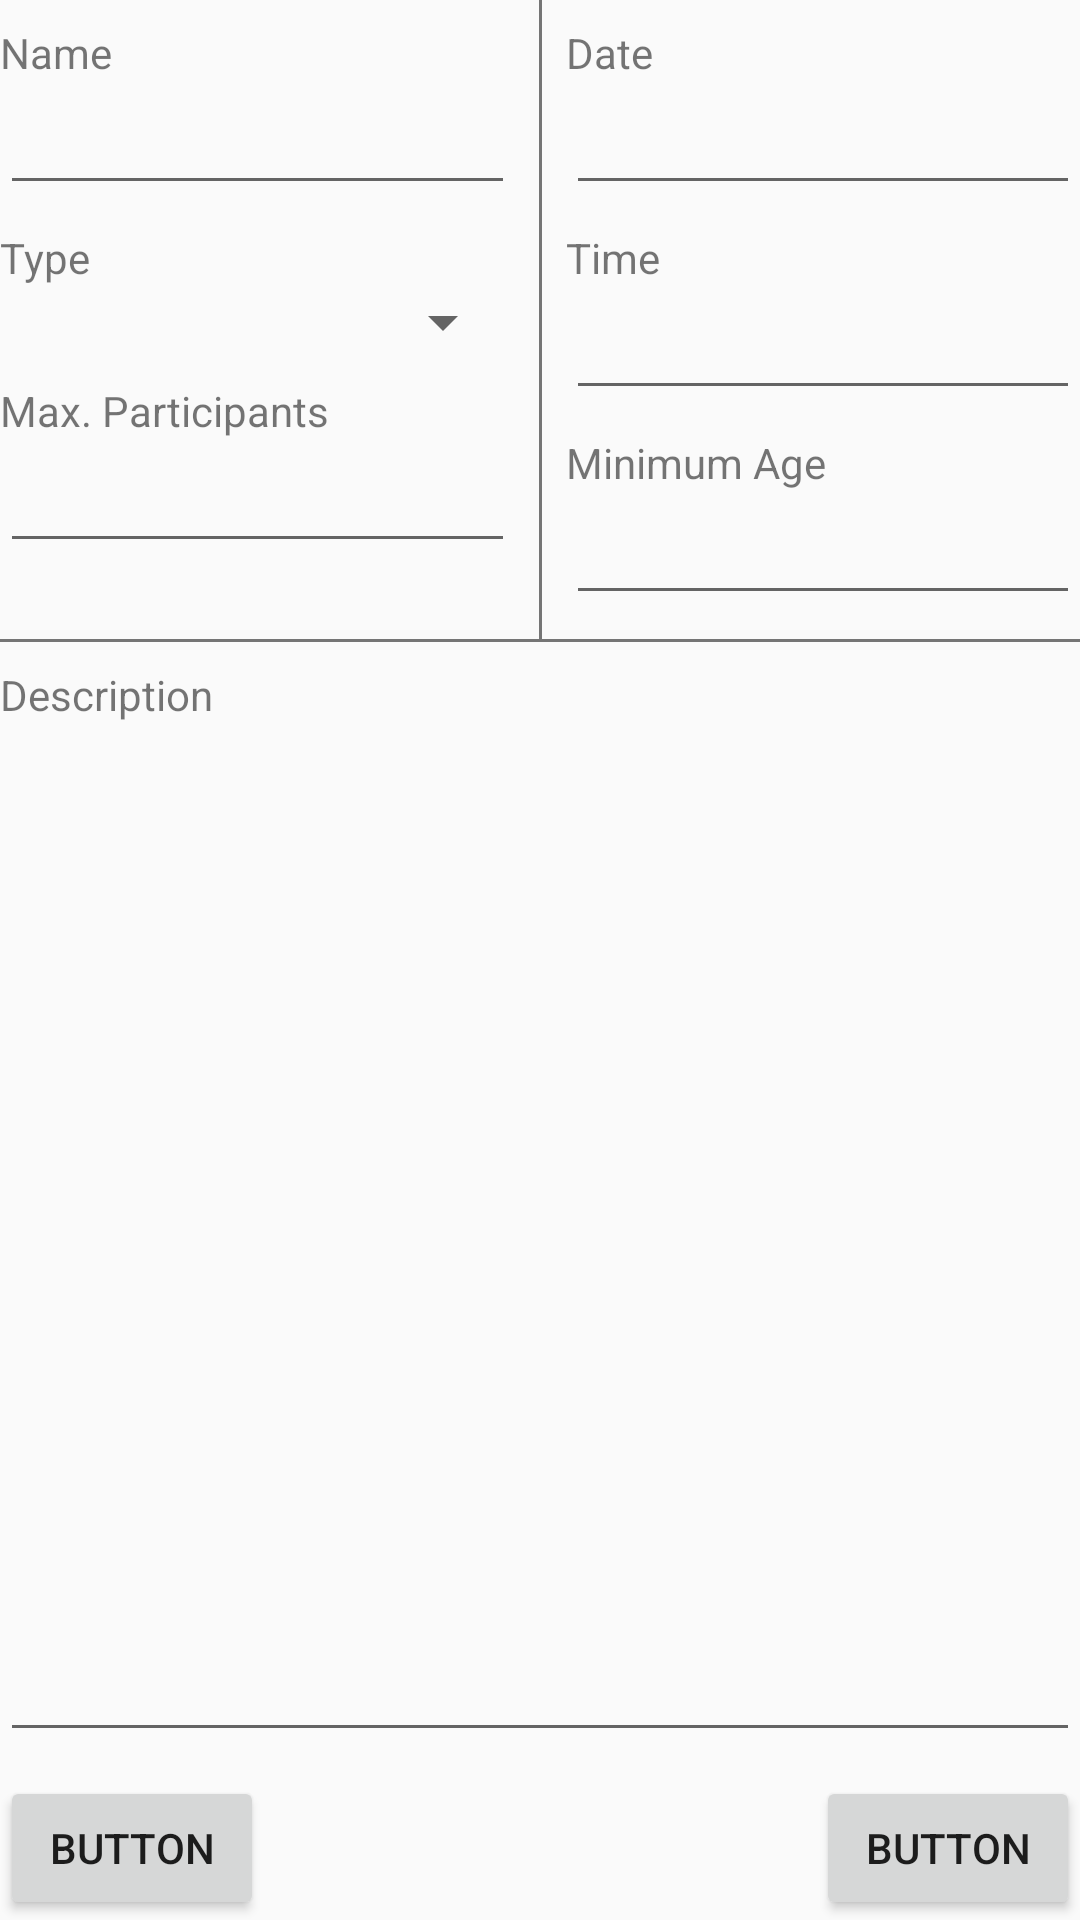

Write the Android layout XML for this screen, with the resource values it uses.
<!-- AndroidManifest.xml: application theme Theme.AppCompat.Light.NoActionBar -->
<!-- res/layout/fragment_event_edit.xml -->
<?xml version="1.0" encoding="utf-8"?>
<android.support.constraint.ConstraintLayout
    xmlns:android="http://schemas.android.com/apk/res/android"
    xmlns:app="http://schemas.android.com/apk/res-auto"
    xmlns:tools="http://schemas.android.com/tools"
    android:layout_width="match_parent"
    android:layout_height="match_parent"
    tools:context=".fragments.EventEditFragment">

    <View
        android:id="@+id/divider4"
        android:layout_width="1dp"
        android:layout_height="0dp"
        android:background="@color/secondaryTextColor"
        app:layout_constraintBottom_toTopOf="@+id/divider5"
        app:layout_constraintEnd_toEndOf="parent"
        app:layout_constraintStart_toStartOf="parent"
        app:layout_constraintTop_toTopOf="parent" />

    <View
        android:id="@+id/divider5"
        android:layout_width="0dp"
        android:layout_height="1dp"
        android:layout_marginTop="8dp"
        android:background="@color/secondaryTextColor"
        app:layout_constraintEnd_toEndOf="parent"
        app:layout_constraintHorizontal_bias="0.0"
        app:layout_constraintStart_toStartOf="parent"
        app:layout_constraintTop_toBottomOf="@+id/editText_eventMinAge" />

    <EditText
        android:id="@+id/editText_eventName"
        android:layout_width="0dp"
        android:layout_height="wrap_content"
        android:layout_marginEnd="8dp"
        android:layout_marginRight="8dp"
        android:ems="10"
        android:inputType="text"
        android:textSize="18sp"
        app:layout_constraintEnd_toStartOf="@+id/divider4"
        app:layout_constraintHorizontal_bias="1.0"
        app:layout_constraintStart_toStartOf="parent"
        app:layout_constraintTop_toBottomOf="@+id/textView" />

    <TextView
        android:id="@+id/textView"
        android:layout_width="wrap_content"
        android:layout_height="wrap_content"
        android:layout_marginTop="8dp"
        android:text="@string/name"
        app:layout_constraintStart_toStartOf="parent"
        app:layout_constraintTop_toTopOf="parent" />

    <TextView
        android:id="@+id/textView2"
        android:layout_width="wrap_content"
        android:layout_height="wrap_content"
        android:layout_marginTop="8dp"
        android:text="@string/type"
        app:layout_constraintStart_toStartOf="parent"
        app:layout_constraintTop_toBottomOf="@+id/editText_eventName" />

    <TextView
        android:id="@+id/textView3"
        android:layout_width="wrap_content"
        android:layout_height="wrap_content"
        android:layout_marginLeft="8dp"
        android:layout_marginStart="8dp"
        android:layout_marginTop="8dp"
        android:text="@string/minimum_age"
        app:layout_constraintStart_toEndOf="@+id/divider4"
        app:layout_constraintTop_toBottomOf="@+id/editText_eventTime" />

    <EditText
        android:id="@+id/editText_eventMinAge"
        android:layout_width="0dp"
        android:layout_height="wrap_content"
        android:layout_marginLeft="8dp"
        android:layout_marginStart="8dp"
        android:ems="10"
        android:inputType="numberSigned"
        android:textSize="18sp"
        app:layout_constraintEnd_toEndOf="parent"
        app:layout_constraintStart_toEndOf="@+id/divider4"
        app:layout_constraintTop_toBottomOf="@+id/textView3" />

    <EditText
        android:id="@+id/editText_eventMaxParticipants"
        android:layout_width="0dp"
        android:layout_height="wrap_content"
        android:ems="10"
        android:inputType="numberSigned"
        android:textSize="18sp"
        app:layout_constraintEnd_toEndOf="@+id/spinner_eventType"
        app:layout_constraintHorizontal_bias="0.0"
        app:layout_constraintStart_toStartOf="parent"
        app:layout_constraintTop_toBottomOf="@+id/textView9" />

    <TextView
        android:id="@+id/textView6"
        android:layout_width="wrap_content"
        android:layout_height="wrap_content"
        android:layout_marginLeft="8dp"
        android:layout_marginStart="8dp"
        android:layout_marginTop="8dp"
        android:text="@string/date"
        app:layout_constraintStart_toEndOf="@+id/divider4"
        app:layout_constraintTop_toTopOf="parent" />

    <EditText
        android:id="@+id/editText_eventTime"
        android:layout_width="0dp"
        android:layout_height="wrap_content"
        android:layout_marginLeft="8dp"
        android:layout_marginStart="8dp"
        android:ems="10"
        android:focusable="false"
        android:inputType="time"
        android:textSize="18sp"
        app:layout_constraintEnd_toEndOf="parent"
        app:layout_constraintStart_toEndOf="@+id/divider4"
        app:layout_constraintTop_toBottomOf="@+id/textView26" />

    <Spinner
        android:id="@+id/spinner_eventType"
        android:layout_width="0dp"
        android:layout_height="wrap_content"
        android:layout_marginEnd="8dp"
        android:layout_marginRight="8dp"
        app:layout_constraintEnd_toStartOf="@+id/divider4"
        app:layout_constraintStart_toStartOf="parent"
        app:layout_constraintTop_toBottomOf="@+id/textView2" />

    <TextView
        android:id="@+id/textView7"
        android:layout_width="wrap_content"
        android:layout_height="wrap_content"
        android:layout_marginTop="8dp"
        android:text="@string/description"
        app:layout_constraintStart_toStartOf="parent"
        app:layout_constraintTop_toBottomOf="@+id/divider5" />

    <EditText
        android:id="@+id/editText_eventDesc"
        android:layout_width="0dp"
        android:layout_height="0dp"
        android:layout_marginBottom="8dp"
        android:layout_marginTop="8dp"
        android:ems="10"
        android:gravity="top"
        android:inputType="textMultiLine"
        app:layout_constraintBottom_toTopOf="@+id/button_editEvent"
        app:layout_constraintEnd_toEndOf="parent"
        app:layout_constraintStart_toStartOf="parent"
        app:layout_constraintTop_toBottomOf="@+id/textView7" />

    <EditText
        android:id="@+id/editText_eventDate"
        android:layout_width="0dp"
        android:layout_height="wrap_content"
        android:layout_marginLeft="8dp"
        android:layout_marginStart="8dp"
        android:ems="10"
        android:focusable="false"
        android:inputType="date"
        android:textSize="18sp"
        app:layout_constraintEnd_toEndOf="parent"
        app:layout_constraintStart_toEndOf="@+id/divider4"
        app:layout_constraintTop_toBottomOf="@+id/textView6" />

    <TextView
        android:id="@+id/textView9"
        android:layout_width="wrap_content"
        android:layout_height="wrap_content"
        android:layout_marginTop="8dp"
        android:text="@string/max_participants"
        app:layout_constraintStart_toStartOf="parent"
        app:layout_constraintTop_toBottomOf="@+id/spinner_eventType" />

    <Button
        android:id="@+id/button_editEvent"
        android:layout_width="wrap_content"
        android:layout_height="wrap_content"
        android:text="Button"
        app:layout_constraintBottom_toBottomOf="parent"
        app:layout_constraintStart_toStartOf="parent" />

    <Button
        android:id="@+id/button_changeEventParticipationState"
        android:layout_width="wrap_content"
        android:layout_height="wrap_content"
        android:text="Button"
        app:layout_constraintBottom_toBottomOf="parent"
        app:layout_constraintEnd_toEndOf="parent" />

    <TextView
        android:id="@+id/textView26"
        android:layout_width="wrap_content"
        android:layout_height="wrap_content"
        android:layout_marginLeft="8dp"
        android:layout_marginStart="8dp"
        android:layout_marginTop="8dp"
        android:text="@string/time"
        app:layout_constraintStart_toEndOf="@+id/divider4"
        app:layout_constraintTop_toBottomOf="@+id/editText_eventDate" />

</android.support.constraint.ConstraintLayout>
<!-- resources referenced by this layout -->
<resources>
  <color name="secondaryTextColor">#FF757575</color>
  <string name="date">Date</string>
  <string name="description">Description</string>
  <string name="max_participants">Max. Participants</string>
  <string name="minimum_age">Minimum Age</string>
  <string name="name">Name</string>
  <string name="time">Time</string>
  <string name="type">Type</string>
</resources>
